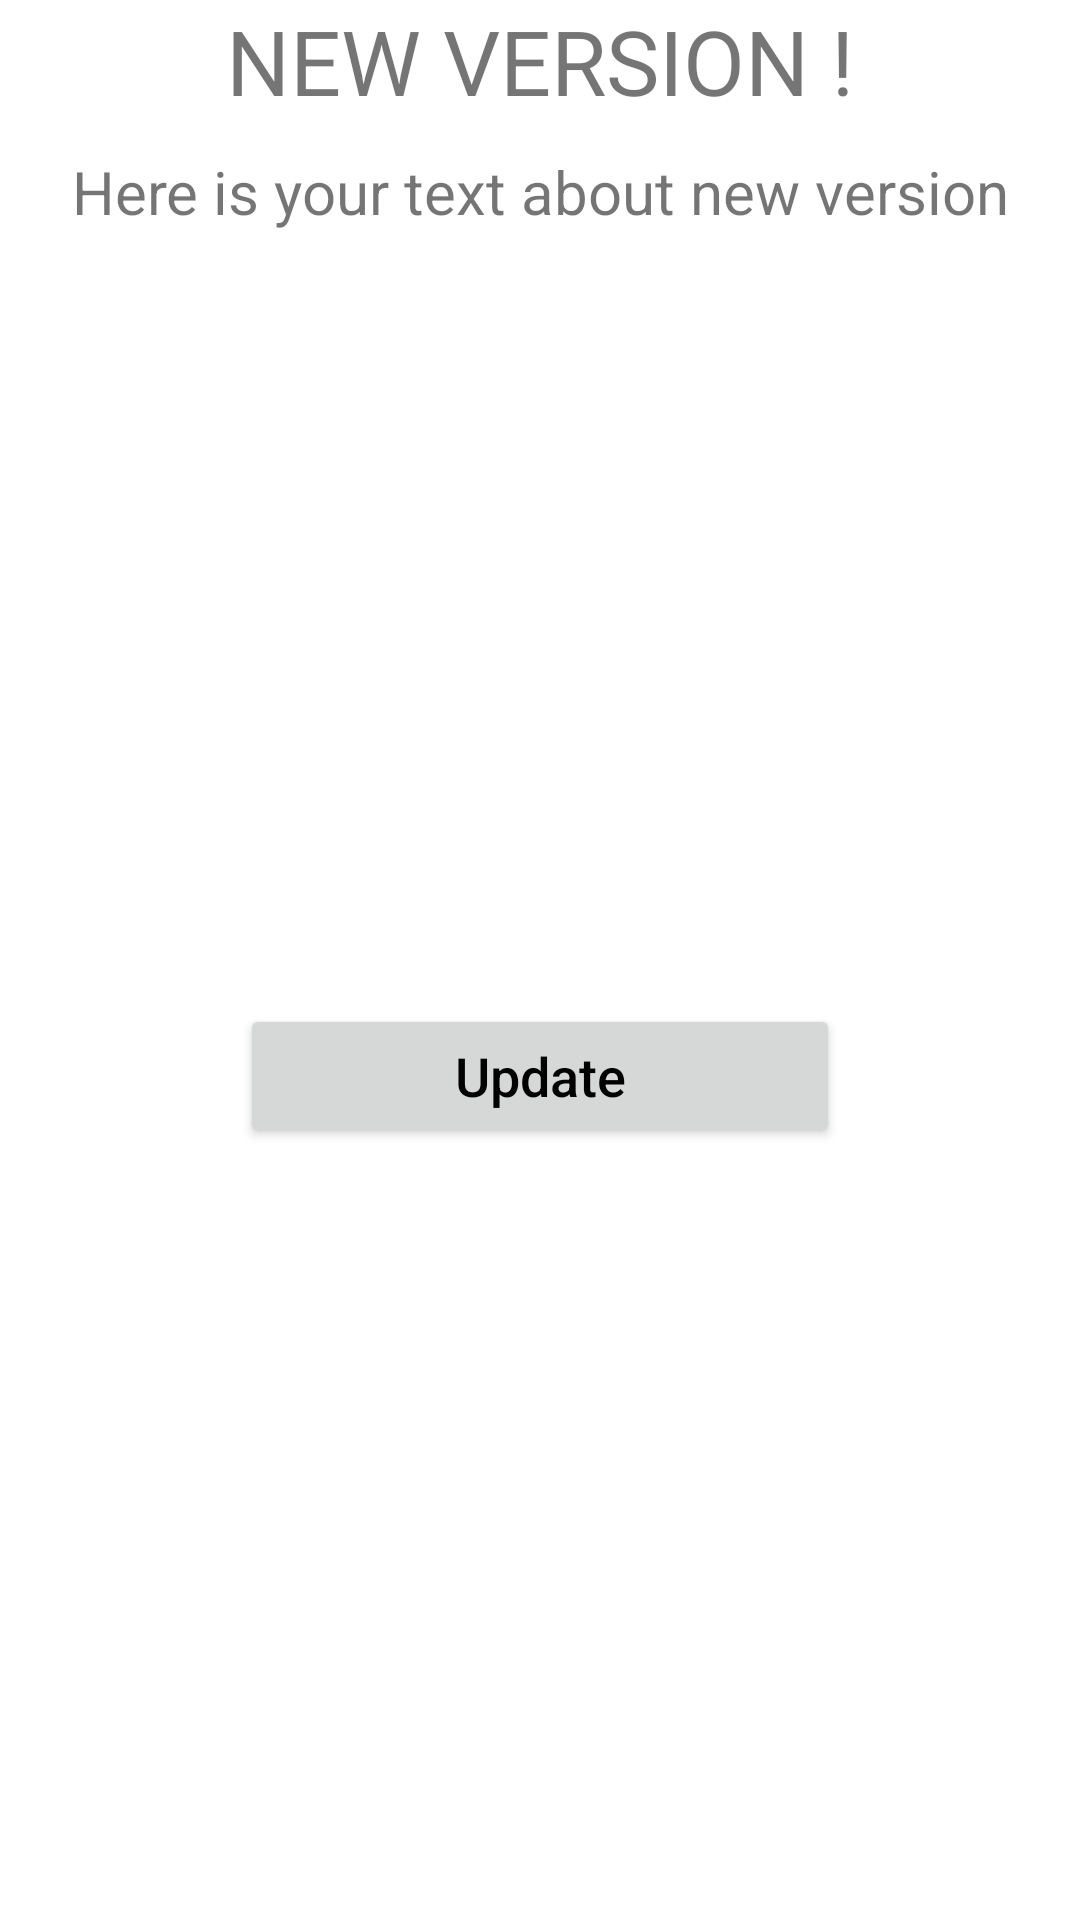

Write the Android layout XML for this screen, with the resource values it uses.
<!-- AndroidManifest.xml: application theme Theme.ProjectOnHILT -->
<!-- res/layout/activity_main.xml -->
<?xml version="1.0" encoding="utf-8"?>
<androidx.constraintlayout.widget.ConstraintLayout xmlns:android="http://schemas.android.com/apk/res/android"
    xmlns:app="http://schemas.android.com/apk/res-auto"
    xmlns:tools="http://schemas.android.com/tools"
    android:layout_width="match_parent"
    android:layout_height="wrap_content"
    android:layout_gravity="center"
    tools:context=".UpdateActivity">




    <androidx.appcompat.widget.AppCompatTextView
        android:id="@+id/tvNew"
        android:layout_width="wrap_content"
        android:layout_height="wrap_content"
        android:textSize="30sp"
        android:text="NEW VERSION !"
        android:layout_marginTop="10dp"
        app:layout_constraintStart_toStartOf="parent"
        app:layout_constraintEnd_toEndOf="parent"
        tools:ignore="MissingConstraints" />

    <androidx.appcompat.widget.AppCompatTextView
        android:id="@+id/tvNewInfo"
        android:layout_width="match_parent"
        android:layout_height="wrap_content"
        android:textSize="20sp"
        android:layout_marginTop="10dp"
        android:text="Here is your text about new version"
        android:gravity="center"
        app:layout_constraintTop_toBottomOf="@id/tvNew"
        app:layout_constraintStart_toStartOf="parent"
        app:layout_constraintEnd_toEndOf="parent"/>

    <androidx.appcompat.widget.AppCompatButton
        android:id="@+id/btnUpdate"
        android:layout_width="200dp"
        android:layout_height="wrap_content"
        android:layout_marginVertical="20dp"
        android:textColor="@color/black"
        android:textSize="18sp"
        android:text="Update"
        android:textAllCaps="false"
        app:layout_constraintTop_toBottomOf="@id/tvNewInfo"
        app:layout_constraintStart_toStartOf="parent"
        app:layout_constraintEnd_toEndOf="parent"
        app:layout_constraintBottom_toBottomOf="parent"/>

</androidx.constraintlayout.widget.ConstraintLayout>
<!-- resources referenced by this layout -->
<resources>
  <style name="Theme.ProjectOnHILT" parent="Theme.MaterialComponents.DayNight.DarkActionBar">
          
          <item name="colorPrimary">@color/purple_500</item>
          <item name="colorPrimaryVariant">@color/purple_700</item>
          <item name="colorOnPrimary">@color/white</item>
          
          <item name="colorSecondary">@color/teal_200</item>
          <item name="colorSecondaryVariant">@color/teal_700</item>
          <item name="colorOnSecondary">@color/black</item>
          
          <item name="android:statusBarColor" tools:targetApi="l">?attr/colorPrimaryVariant</item>
          
      </style>
  <!-- not gathered from this repository: default colours our renderer supplied (Android Studio template values) -->
  <color name="purple_500">#FF6200EE</color>
  <color name="purple_700">#FF3700B3</color>
  <color name="teal_200">#FF03DAC5</color>
  <color name="teal_700">#FF018786</color>
  <color name="black">#FF000000</color>
  <color name="white">#FFFFFFFF</color>
</resources>
